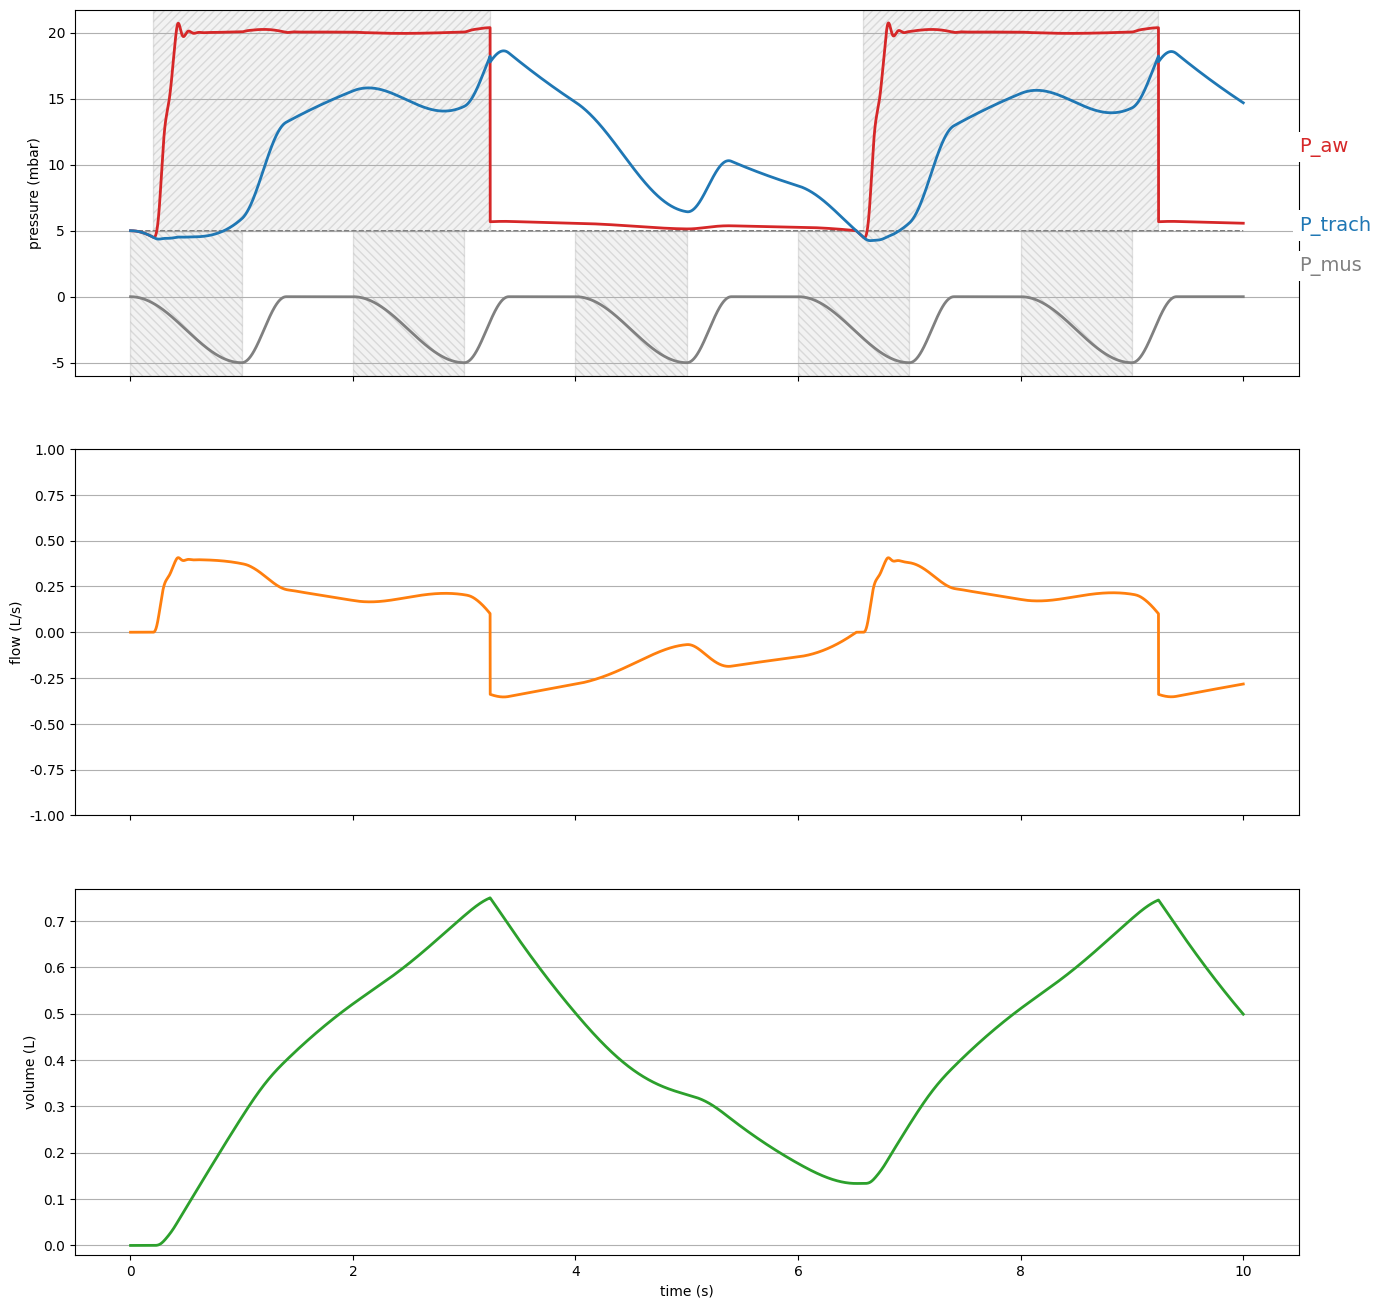

Here is the Python script that generated this plot:
# -*- coding: utf-8 -*-
"""
simulates the pressure and flow pattern during mechanical ventilation
and computes iPEEP and VT, depending on tube resistance and patient's lung mechanics'
"""

import matplotlib.pyplot as plt
from matplotlib import patches
import numpy as np
# from scipy.optimize import fsolve
def fsolve(func, x0, tol=1e-6, max_iter=100):
    x1 = x0
    x2 = x0 * 1.1 if x0 != 0 else 1e-3
    for _ in range(max_iter):
        f1 = func(x1)
        f2 = func(x2)
        denom = f2 - f1
        if abs(denom) < tol:
            break
        x_new = x2 - f2 * (x2 - x1) / denom
        if abs(x_new - x2) < tol:
            x2 = x_new
            break
        x1, x2 = x2, x_new
    return x2
from scipy.signal import find_peaks
plt.close('all')

dt = 0.001  # delta t for numerical integration in s

# %% Patient parameters
C = 50  # patient's total (static) respiratory compliance in ml/mbar [5 ... 500]
R_aw = 1  # patient's airway resistance in mbar/(L/s) [1 ... 100]
ti = 1  # inspiratory time (in sec) [0.1 ... 10]
te = 1  # expiratory time (in sec) [0.1 ... 10]
PMusMax = 5.0  # maxumum inspiratory muscular pressure of the patient during spontaneous breathing in mbar [0 ... 100]
mus_relax_time = 0.4  # time for relaxing the muscles at the end of the inspiration [0 ... te]
if mus_relax_time > te:
    mus_relax_time = te  # muscles must be relaxed at the end of the expiratory phase
NoB = 5  # number of breaths to be simulated [1 ... 50]

# Ventilator parameters
VC = False  # volume controlled (VC = True) or pressure controlled (VC = False) ventilation
SP = True  # set SP (spontaneously breathing) to True if the timing of inspiration is determined by the airway pressure falling below the trigger.
if VC:
    SP = False  # when VC is true, SP must be false
    PMusMax = 0.0  # and the pateint is fully sedated

IPS = 15  # inspiratory pressure support (above PEEP) in mbar [0 ... 50]
PEEP = 5  # PEEP in mbar [0 ... 50]
VT = 500  # tidal volume in ml [0 ... 2500]
PTrigger = 0.5  # Trigger pressure below PEEP for initiating an inspiratory pressure support cycle [0 ... 10]
if IPS > 0.5:
    FlowTermination = 0.25  # expiration is initiated during IPS when the flow falls below FlowTermination*V'max  [0.01 .. 0.99]
else:
    FlowTermination = 0.01
t_rise = 0.2  # pressure rise time of the pressure support in s [0 .. 10]

# resistance and demand flow control parameters of the ventilator
R_PEEPvalve = 2  # resistance of the expiratory (PEEP) valve [0 .. 100]
Ideal = False  # set to True for an ideal ventilator where the airway pressure is delivered exactly as intended
# set to False to model the demand-flow characteristics of a real ventilator, which is
# determined by the Integral control parameter and the cutoff frequency
# this setting has no effect in VC mode
Integral = 2  # Integral control parameter for the demand flow controler [0.01 .. 100]
f_cutoff = 6  # cutoff frequency of the demand flow controler [0.1 .. 1000]

# ETT - tube resistance parameters
ETT_ID = 7.0  # inner diameter of the endotracheal tube [1 .. 12]
Cath_OD = 4.4  # outher diameter of a bronchoscopy tube [0 .. 12]
if Cath_OD >= ETT_ID:
    Cath_OD = ETT_ID - 0.5  # outer diameter of the bronchoscopy catheter must be 0.5 mm smaller than the inner tube diameter

# %% initialization
if Cath_OD > 0:
    beta = -5 #obstructed tube
    k1 = 72387
else:
    beta = -4.0 #unobstructed tube
    k1 = 6652


deff = np.sqrt(ETT_ID ** 2 - Cath_OD ** 2)

k1_in = k1 * deff ** beta
k2_in = 4 * k1_in #changed from 4.3 to 4
k1_ex = k1 * deff ** beta
k2_ex = 4 * k1_ex #changed from 4.3 to 4

i_e_r = ti / te  # i:e ratio
rr = 60 / (ti + te)  # respiratory rate (breaths/min)
T = 60 / rr  # period time of a cycle
flow_i = VT / ti / 1000.0  # inspiratory flow during VC ventilation in l/s
smoothing = np.exp(-2 * np.pi * f_cutoff * dt)


# %%
def iterate_flow_in(flow):
    R = R_aw + (k1_in * np.abs(flow) + k2_in * (flow ** 2)) / (np.abs(flow) + 1e-6)
    predicted_flow = (PS - ((V[-1] + flow * dt) * 1000.0 / C - P_mus[-1])) / R
    return flow - predicted_flow


def iterate_flow_ex(flow):
    R = R_aw + R_PEEPvalve + (k1_ex * np.abs(flow) + k2_ex * (flow ** 2)) / (np.abs(flow) + 1e-6)
    predicted_flow = (P_mus[-1] - (V[-1] + flow * dt) * 1000.0 / C) / R
    return flow - predicted_flow


# %% initialization

F = [0]
V = [0]
P_aw = [PEEP]
P_trach = [PEEP]
P_alv = [PEEP]
P_mus = [0]
t = [0]
support_start = []
support_end = []

runtime = 0
P = PEEP
R = R_aw
flow = 0.001
FlowPeakIns = 0
isInspiration = False
ErrorIntegral = 0

# %% model simulation
overtime = 0.5  # continue to simulate beyond the last breath by some runtime
while runtime < (NoB * T + overtime):
    t_cycle = runtime % T  # determine cycle time
    if t_cycle < dt:
        # flow = 0.001
        print('breath # ', int(runtime / T))
        # IPS = IPS + 1

    # compute muscle effort
    if t_cycle <= ti:
        # P_mus.append(PMusMax * 1 * (0 + np.sin((t_cycle) / ti * np.pi / 2)))
        P_mus.append(PMusMax * 0.5 * (1 - np.cos((t_cycle) / ti * np.pi / 1)))
    else:
        if t_cycle < ti + mus_relax_time:
            P_mus.append(PMusMax * 0.5 * (1 + np.cos((t_cycle - ti) / mus_relax_time * np.pi / 1)))
        else:
            P_mus.append(0)

    # check if inspiration or expiration
    if (SP == False):  # pressure or volume controlled ventilation, but no spontaneous breathing
        if t_cycle <= ti:  # inspiration
            isInspiration = True
            TriggertimeIns = runtime - t_cycle
        else:
            isInspiration = False
            ErrorIntegral = 0

    if isInspiration:
        if VC:  # volume controlled ventilation
            flow = flow_i
        else:  # Pressure controlled
            if (SP == False):  # Pressure controlled without spontaneous breathing
                if t_cycle <= t_rise:
                    PS = (IPS * t_cycle / t_rise)
                else:
                    PS = IPS


            else:  # Pressure controlled with spontaneous breathing (IPS)
                if runtime <= TriggertimeIns + t_rise:
                    PS = (IPS * (runtime - TriggertimeIns) / t_rise)
                else:
                    PS = IPS

            if Ideal:
                # compute ideal flow
                flow = fsolve(iterate_flow_in, 1)
                if flow < 0.0:
                    flow = 0.0
            else:
                # compute demand flow
                Pmeas = P_aw[-1]
                Error = (PEEP + PS) - Pmeas
                ErrorIntegral = ErrorIntegral + Error * Integral * dt
                flow = smoothing * F[-1] + (1 - smoothing) * ErrorIntegral

            if ((flow > FlowPeakIns) and (flow > 0)):
                FlowPeakIns = flow

            # check the termination criterion for IPS mode
            if (flow < FlowTermination * FlowPeakIns) and SP:
                # R = R_aw + (k1_ex * abs(0.001)**k2_ex)/abs(0.001)   #secant ETT resistance
                # die()
                isInspiration = False
                support_end.append(int(runtime / dt))
                ErrorIntegral = 0
                R = R_aw + R_PEEPvalve + k1_ex
                FlowPeakIns = -2;

            else:
                R = R_aw + (k1_in * np.abs(flow) ** k2_in) / (
                            np.abs(flow) + 1e-6)  # secant ETT resistance


    else:  # if not(isInspiration):
        PS = 0
        flow = fsolve(iterate_flow_ex, -1)
        if flow > 0.0:
            flow = 0.0
    F.append(flow)
    V.append(V[-1] + flow * dt)
    P_alv.append(PEEP + V[-1] * 1000.0 / C - P_mus[-1])
    P_trach.append(P_alv[-1] + flow * R_aw)
    if flow > 0:
        dP_ETT = k1_in * flow + k2_in * (flow ** 2)
    else:
        dP_ETT = k1_ex * flow - k2_ex * (flow ** 2)
    P_aw.append(P_trach[-1] + dP_ETT)
    runtime = runtime + dt
    t.append(runtime)

    if ((VC == False) and (SP == True)):  # IPS
        if (isInspiration == False):  # check if the ventilator recognizes an inspiratory effort
            if (P_aw[-1] < (PEEP - PTrigger)):  # trigger criterion for inspiration
                TriggertimeIns = runtime
                isInspiration = True
                support_start.append(int(runtime / dt))
        else:  # check if the ventilator recognizes an expiratory effort
            if (flow > 0) and (F[-1] < (FlowTermination * FlowPeakIns)):
                isInspiration = False
                support_end.append(int(runtime / dt))
                ErrorIntegral = 0
                R = R_aw + R_PEEPvalve + k1_ex
                FlowPeakIns = -2;

t = np.asarray(t)

# %% plotting of the results
# compute some parameters, based on the last breath
in_start = int((NoB - 1) * T / dt)
in_end = int(((NoB - 1) * T + ti) / dt)
ex_start = int(((NoB - 1) * T + ti + dt) / dt)
ex_end = int((NoB * T - dt) / dt)

plt.close('all')

fig, ax = plt.subplots(3, sharex='all', figsize=(18, 15))
plt.subplots_adjust(left=0.22)
plt.subplots_adjust(top=0.95)
plt.subplots_adjust(bottom=0.12)

Tpast = NoB  # breaths
Future = overtime  # s
a = int((-Tpast * T - Future) / dt)
b = int(-Future / dt)

C0 = '#1f77b4'
C1 = '#ff7f0e'
C2 = '#2ca02c'
C3 = '#d62728'
font = {'family': 'sans-serif',
        'sans-serif': ['Arial'],
        'weight': 'normal',
        'size': 16}
plt.rc('font', **font)
plt.rc('legend', fontsize=10)
plt.rc('axes', titlesize=18)
params = {'mathtext.default': 'regular'}
plt.rcParams.update(params)

# t = t - t[int((-Tpast*T-overtime)/dt)]
P_mus = 0.0 - np.asarray(P_mus)
# (P_alv_line, ) = ax[0].plot(t[int((-8*T-2)/dt):], P_alv[int((-8*T-2)/dt):], color = C0, linewidth = 2)
ax[0].plot(t[a:b], t[a:b] * 0 + PEEP, color='gray', linewidth=1, linestyle='--')
(P_aw_line,) = ax[0].plot(t[a:b], P_aw[a:b], color=C3, linewidth=2)
(P_tr_line,) = ax[0].plot(t[a:b], P_trach[a:b], color=C0, linewidth=2)
(P_mus_line,) = ax[0].plot(t[a:b], P_mus[a:b], color='gray', linewidth=2)

(flow_line,) = ax[1].plot(t[a:b], F[a:b], color=C1, linewidth=2)
(vol_line,) = ax[2].plot(t[a:b], V[a:b], color=C2, linewidth=2)

ax[0].set_ylim(np.min(P_mus) - 1, np.max([np.max(P_aw), np.max(P_trach)]) + 1)
ax[1].set_ylim(np.min([-1, np.min(F) - 0.1]), np.max([1, np.max(F) + 0.1]))
ax[2].set_ylim(-0.02, np.max(V) + 0.02)

ax[0].set_ylabel('pressure (mbar)')
ax[1].set_ylabel('flow (L/s)')
ax[2].set_ylabel('volume (L)')
ax[2].set_xlabel('time (s)')

ax[0].grid(True, axis='y')
ax[1].grid(True, axis='y')
ax[2].grid(True, axis='y')

print('iPEEP    = %3.12f  mbar' % P_alv[in_start])
print('Palv_max = %3.12f  mbar' % P_alv[ex_start - 1])
print('Paw_max  = %3.12f  mbar' % P_aw[ex_start - 1])
V = np.asarray(V)
support_start = np.asarray(support_start)
support_end = np.asarray(support_end)
spontan_start = []
spontan_end = []
for i in range(Tpast):
    spontan_start.append(i * T / dt)
    spontan_end.append((i * T + ti) / dt)
spontan_start = np.asarray(spontan_start)
spontan_end = np.asarray(spontan_end)

# Loop over the start and end times
for start, end in zip(support_start, support_end):
    start = start * dt
    end = end * dt
    width = end - start  # Calculate the width of each rectangle
    height = ax[0].get_ylim()[1] - PEEP  # Dynamically covers the y-axis range

    # Create a rectangle patch for each time range
    rect0 = patches.Rectangle((start, PEEP), width, height, linewidth=1, edgecolor='black', facecolor='gray', alpha=0.1,
                              hatch='////')
    rect1 = patches.Rectangle((start, ax[1].get_ylim()[0]), width, height, linewidth=1, edgecolor='black',
                              facecolor='gray', alpha=0.1, hatch='////')
    rect2 = patches.Rectangle((start, ax[2].get_ylim()[0]), width, height, linewidth=1, edgecolor='black',
                              facecolor='gray', alpha=0.1, hatch='////')
    ax[0].add_patch(rect0)  # Add the rectangle to ax[0]

br = 0
for start, end in zip(spontan_start, spontan_end):
    start = start * dt
    end = end * dt
    width = end - start  # Calculate the width of each rectangle
    # height = ax[0].get_ylim()[1] - ax[0].get_ylim()[0]  # Dynamically covers the y-axis range
    height = PEEP - ax[0].get_ylim()[0]  # Dynamically covers the y-axis range

    # Create a rectangle patch for each time range
    rect0 = patches.Rectangle((start, ax[0].get_ylim()[0]), width, height, linewidth=1, edgecolor='black',
                              facecolor='gray', alpha=0.1, hatch='\\\\\\\\')
    rect1 = patches.Rectangle((start, ax[1].get_ylim()[0]), width, height, linewidth=1, edgecolor='black',
                              facecolor='gray', alpha=0.1, hatch='\\\\\\\\')
    rect2 = patches.Rectangle((start, ax[2].get_ylim()[0]), width, height, linewidth=1, edgecolor='black',
                              facecolor='gray', alpha=0.1, hatch='\\\\\\\\')
    ax[0].add_patch(rect0)  # Add the rectangle to ax[0]

    br = br + 1

ax[0].text(t[-1], PEEP - 3, 'P_mus', bbox=dict(facecolor='white', edgecolor='none'), color='gray', fontsize=14,
           zorder=10)
ax[0].text(t[-1], PEEP + 0, 'P_trach', bbox=dict(facecolor='white', edgecolor='none'), color=C0, fontsize=14, zorder=10)
ax[0].text(t[-1], PEEP + 6, 'P_aw', bbox=dict(facecolor='white', edgecolor='none'), color=C3, fontsize=14, zorder=10)

# compute minute ventilation
if SP == True:
    V = np.array(V)

    maxima, _ = find_peaks(V,distance=(ti + te - 0.1)/dt)
    minima, _ = find_peaks(-V, distance=(ti + te - 0.1) / dt)
    last_minimum = np.max(minima[minima < maxima[-1]])
    second_last_maximum = np.max(maxima[maxima < last_minimum])
    breath_volume = 0.5*(V[second_last_maximum] - V[last_minimum] + V[maxima[-1]] - V[last_minimum])
    Vmin = breath_volume * 60 / ((maxima[-1]-second_last_maximum) * dt)
    breath_duration = np.diff(support_start) * dt

else:
    breath_volume = 0.5 * (V[in_end] - V[in_start] + V[ex_start] - V[ex_end])
    breath_duration = T
    Vmin = breath_volume * 60 / T
print('rr       = %3.2f  br/min' % (60 / np.mean(breath_duration)))
print('VT       = %3.0f  ml' % (1000 * np.mean(breath_volume)))
print('Vmin     = %3.2f  L/min' % Vmin)

plt.show()
